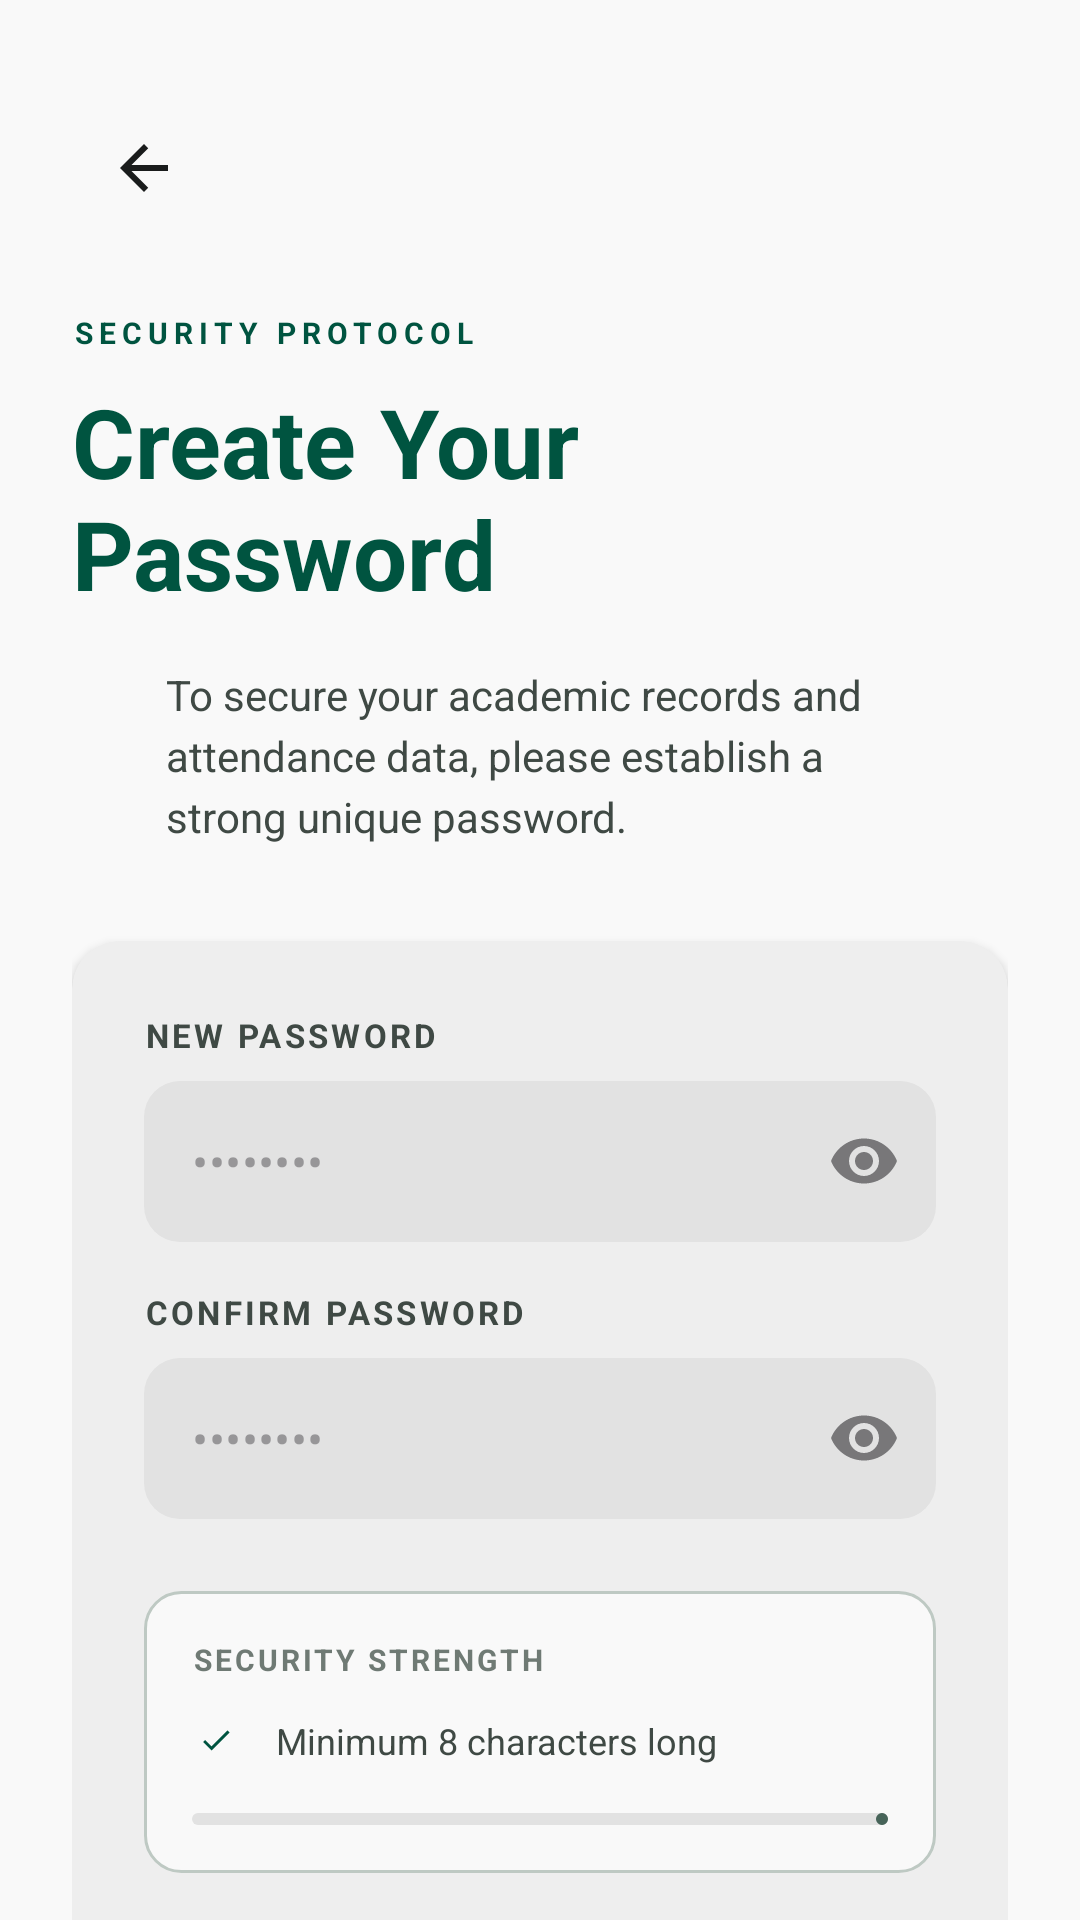

Here is an Android app screen rendered from its layout file. Give the layout XML and the strings, colors and styles it references.
<!-- AndroidManifest.xml: application theme Theme.AttendEase -->
<!-- res/layout/fragment_set_password.xml -->
<?xml version="1.0" encoding="utf-8"?>
<androidx.core.widget.NestedScrollView xmlns:android="http://schemas.android.com/apk/res/android"
    xmlns:app="http://schemas.android.com/apk/res-auto"
    xmlns:tools="http://schemas.android.com/tools"
    android:layout_width="match_parent"
    android:layout_height="match_parent"
    android:background="@color/background"
    android:fillViewport="true">

    <androidx.constraintlayout.widget.ConstraintLayout
        android:layout_width="match_parent"
        android:layout_height="wrap_content"
        android:padding="24dp">

        <ImageButton
            android:id="@+id/back_button"
            android:layout_width="48dp"
            android:layout_height="48dp"
            android:layout_marginTop="8dp"
            android:background="?attr/selectableItemBackgroundBorderless"
            android:contentDescription="Back"
            android:src="@drawable/ic_arrow_back"
            app:layout_constraintStart_toStartOf="parent"
            app:layout_constraintTop_toTopOf="parent"
            app:tint="@color/on_surface" />

        <TextView
            android:id="@+id/security_protocol_tag"
            android:layout_width="wrap_content"
            android:layout_height="wrap_content"
            android:layout_marginTop="24dp"
            android:letterSpacing="0.2"
            android:text="SECURITY PROTOCOL"
            android:textColor="@color/primary"
            android:textSize="10sp"
            android:textStyle="bold"
            app:layout_constraintStart_toStartOf="parent"
            app:layout_constraintTop_toBottomOf="@id/back_button" />

        <TextView
            android:id="@+id/title"
            android:layout_width="0dp"
            android:layout_height="wrap_content"
            android:layout_marginTop="8dp"
            android:text="Create Your Password"
            android:textColor="@color/primary"
            android:textSize="32sp"
            android:textStyle="bold"
            app:layout_constraintEnd_toEndOf="parent"
            app:layout_constraintStart_toStartOf="parent"
            app:layout_constraintTop_toBottomOf="@id/security_protocol_tag" />

        <TextView
            android:id="@+id/subtitle"
            android:layout_width="0dp"
            android:layout_height="wrap_content"
            android:layout_marginTop="16dp"
            android:lineSpacingExtra="4dp"
            android:text="To secure your academic records and attendance data, please establish a strong unique password."
            android:textColor="@color/on_surface_variant"
            android:textSize="14sp"
            app:layout_constraintEnd_toEndOf="parent"
            app:layout_constraintStart_toStartOf="parent"
            app:layout_constraintTop_toBottomOf="@id/title"
            app:layout_constraintWidth_percent="0.8" />

        <com.google.android.material.card.MaterialCardView
            android:id="@+id/form_card"
            android:layout_width="match_parent"
            android:layout_height="wrap_content"
            android:layout_marginTop="32dp"
            app:cardBackgroundColor="@color/surface_container"
            app:cardCornerRadius="16dp"
            app:cardElevation="2dp"
            app:layout_constraintTop_toBottomOf="@id/subtitle"
            app:strokeWidth="0dp">

            <LinearLayout
                android:layout_width="match_parent"
                android:layout_height="wrap_content"
                android:orientation="vertical"
                android:padding="24dp">

                <TextView
                    android:layout_width="wrap_content"
                    android:layout_height="wrap_content"
                    android:letterSpacing="0.1"
                    android:text="NEW PASSWORD"
                    android:textColor="@color/on_surface_variant"
                    android:textSize="11sp"
                    android:textStyle="bold" />

                <com.google.android.material.textfield.TextInputLayout
                    android:id="@+id/new_password_layout"
                    style="@style/Widget.MaterialComponents.TextInputLayout.FilledBox.Dense"
                    android:layout_width="match_parent"
                    android:layout_height="wrap_content"
                    android:layout_marginTop="8dp"
                    app:boxBackgroundColor="@color/surface_variant"
                    app:boxCornerRadiusBottomEnd="12dp"
                    app:boxCornerRadiusBottomStart="12dp"
                    app:boxCornerRadiusTopEnd="12dp"
                    app:boxCornerRadiusTopStart="12dp"
                    app:boxStrokeWidth="0dp"
                    app:boxStrokeWidthFocused="0dp"
                    app:endIconMode="password_toggle"
                    app:hintEnabled="false">

                    <com.google.android.material.textfield.TextInputEditText
                        android:id="@+id/new_password_edit_text"
                        android:layout_width="match_parent"
                        android:layout_height="wrap_content"
                        android:hint="••••••••"
                        android:inputType="textPassword"
                        android:padding="16dp" />
                </com.google.android.material.textfield.TextInputLayout>

                <TextView
                    android:layout_width="wrap_content"
                    android:layout_height="wrap_content"
                    android:layout_marginTop="16dp"
                    android:letterSpacing="0.1"
                    android:text="CONFIRM PASSWORD"
                    android:textColor="@color/on_surface_variant"
                    android:textSize="11sp"
                    android:textStyle="bold" />

                <com.google.android.material.textfield.TextInputLayout
                    android:id="@+id/confirm_password_layout"
                    style="@style/Widget.MaterialComponents.TextInputLayout.FilledBox.Dense"
                    android:layout_width="match_parent"
                    android:layout_height="wrap_content"
                    android:layout_marginTop="8dp"
                    app:boxBackgroundColor="@color/surface_variant"
                    app:boxCornerRadiusBottomEnd="12dp"
                    app:boxCornerRadiusBottomStart="12dp"
                    app:boxCornerRadiusTopEnd="12dp"
                    app:boxCornerRadiusTopStart="12dp"
                    app:boxStrokeWidth="0dp"
                    app:boxStrokeWidthFocused="0dp"
                    app:endIconMode="password_toggle"
                    app:hintEnabled="false">

                    <com.google.android.material.textfield.TextInputEditText
                        android:id="@+id/confirm_password_edit_text"
                        android:layout_width="match_parent"
                        android:layout_height="wrap_content"
                        android:hint="••••••••"
                        android:inputType="textPassword"
                        android:padding="16dp" />
                </com.google.android.material.textfield.TextInputLayout>

                <LinearLayout
                    android:layout_width="match_parent"
                    android:layout_height="wrap_content"
                    android:layout_marginTop="24dp"
                    android:background="@drawable/bg_security_box"
                    android:orientation="vertical"
                    android:padding="16dp">

                    <TextView
                        android:layout_width="wrap_content"
                        android:layout_height="wrap_content"
                        android:letterSpacing="0.1"
                        android:text="SECURITY STRENGTH"
                        android:textColor="@color/outline"
                        android:textSize="10sp"
                        android:textStyle="bold" />

                    <LinearLayout
                        android:layout_width="match_parent"
                        android:layout_height="wrap_content"
                        android:layout_marginTop="12dp"
                        android:gravity="center_vertical"
                        android:orientation="horizontal">

                        <ImageView
                            android:layout_width="16dp"
                            android:layout_height="16dp"
                            android:background="@drawable/bg_circle_check"
                            android:padding="2dp"
                            android:src="@drawable/ic_check"
                            app:tint="@color/primary" />

                        <TextView
                            android:layout_width="wrap_content"
                            android:layout_height="wrap_content"
                            android:layout_marginStart="12dp"
                            android:text="Minimum 8 characters long"
                            android:textColor="@color/on_surface_variant"
                            android:textSize="12sp" />
                    </LinearLayout>

                    <com.google.android.material.progressindicator.LinearProgressIndicator
                        android:id="@+id/strength_progress"
                        android:layout_width="match_parent"
                        android:layout_height="wrap_content"
                        android:layout_marginTop="16dp"
                        android:progress="33"
                        app:indicatorColor="@color/secondary"
                        app:trackColor="@color/surface_variant"
                        app:trackCornerRadius="2dp"
                        app:trackThickness="4dp" />

                </LinearLayout>

                <com.google.android.material.button.MaterialButton
                    android:id="@+id/set_password_button"
                    android:layout_width="match_parent"
                    android:layout_height="60dp"
                    android:layout_marginTop="24dp"
                    android:backgroundTint="@color/primary"
                    android:text="Set Password"
                    android:textAllCaps="false"
                    android:textSize="16sp"
                    android:textStyle="bold"
                    app:cornerRadius="30dp"
                    app:icon="@drawable/ic_arrow_forward"
                    app:iconGravity="textEnd" />

            </LinearLayout>
        </com.google.android.material.card.MaterialCardView>

    </androidx.constraintlayout.widget.ConstraintLayout>
</androidx.core.widget.NestedScrollView>
<!-- resources referenced by this layout -->
<resources>
  <color name="background">#F9F9F9</color>
  <color name="on_surface">#1A1C1C</color>
  <color name="on_surface_variant">#3F4944</color>
  <color name="outline">#6F7A74</color>
  <color name="primary">#005440</color>
  <color name="secondary">#476459</color>
  <color name="surface_container">#EEEEEE</color>
  <color name="surface_variant">#E2E2E2</color>
  <!-- drawable bg_security_box (drawable) -->
  <?xml version="1.0" encoding="utf-8"?>
  <shape xmlns:android="http://schemas.android.com/apk/res/android">
      <solid android:color="@color/surface" />
      <corners android:radius="12dp" />
      <stroke android:width="1dp" android:color="@color/outline_variant" />
  </shape>
  <!-- drawable ic_arrow_back (drawable) -->
  <vector xmlns:android="http://schemas.android.com/apk/res/android"
      android:width="24dp"
      android:height="24dp"
      android:viewportWidth="24"
      android:viewportHeight="24">
      <path
          android:fillColor="@color/primary"
          android:pathData="M20,11H7.83l5.59,-5.59L12,4l-8,8l8,8l1.41,-1.41L7.83,13H20V11Z" />
  </vector>
  <!-- drawable ic_arrow_forward (drawable) -->
  <vector xmlns:android="http://schemas.android.com/apk/res/android"
      android:width="24dp"
      android:height="24dp"
      android:viewportWidth="24"
      android:viewportHeight="24">
      <path
          android:fillColor="@android:color/white"
          android:pathData="M12,4l-1.41,1.41L16.17,11H4v2h12.17l-5.58,5.59L12,20l8,-8L12,4z" />
  </vector>
  <!-- drawable ic_check (drawable) -->
  <vector xmlns:android="http://schemas.android.com/apk/res/android"
      android:width="24dp"
      android:height="24dp"
      android:viewportWidth="24"
      android:viewportHeight="24">
      <path
          android:fillColor="@android:color/white"
          android:pathData="M9,16.17L4.83,12l-1.42,1.41L9,19 21,7l-1.41,-1.41L9,16.17Z" />
  </vector>
  <style name="Theme.AttendEase" parent="Base.Theme.AttendEase" />
  <color name="surface">#F9F9F9</color>
  <color name="outline_variant">#BEC9C3</color>
  <style name="Base.Theme.AttendEase" parent="Theme.Material3.DayNight.NoActionBar">
          
          <item name="colorPrimary">@color/primary</item>
          <item name="colorOnPrimary">@color/on_primary</item>
          <item name="colorPrimaryContainer">@color/primary_container</item>
          <item name="colorOnPrimaryContainer">@color/on_primary_container</item>
  
          <item name="colorSecondary">@color/secondary</item>
          <item name="colorOnSecondary">@color/on_secondary</item>
          <item name="colorSecondaryContainer">@color/secondary_container</item>
  
          <item name="android:statusBarColor">@color/white</item>
          <item name="android:windowLightStatusBar" tools:targetApi="m">true</item>
  
          <item name="android:windowBackground">@color/background</item>
      </style>
  <color name="on_primary">#FFFFFF</color>
  <color name="primary_container">#0F6E56</color>
  <color name="on_primary_container">#9AEDCF</color>
  <color name="on_secondary">#FFFFFF</color>
  <color name="secondary_container">#C9EADB</color>
  <color name="white">#FFFFFFFF</color>
</resources>
